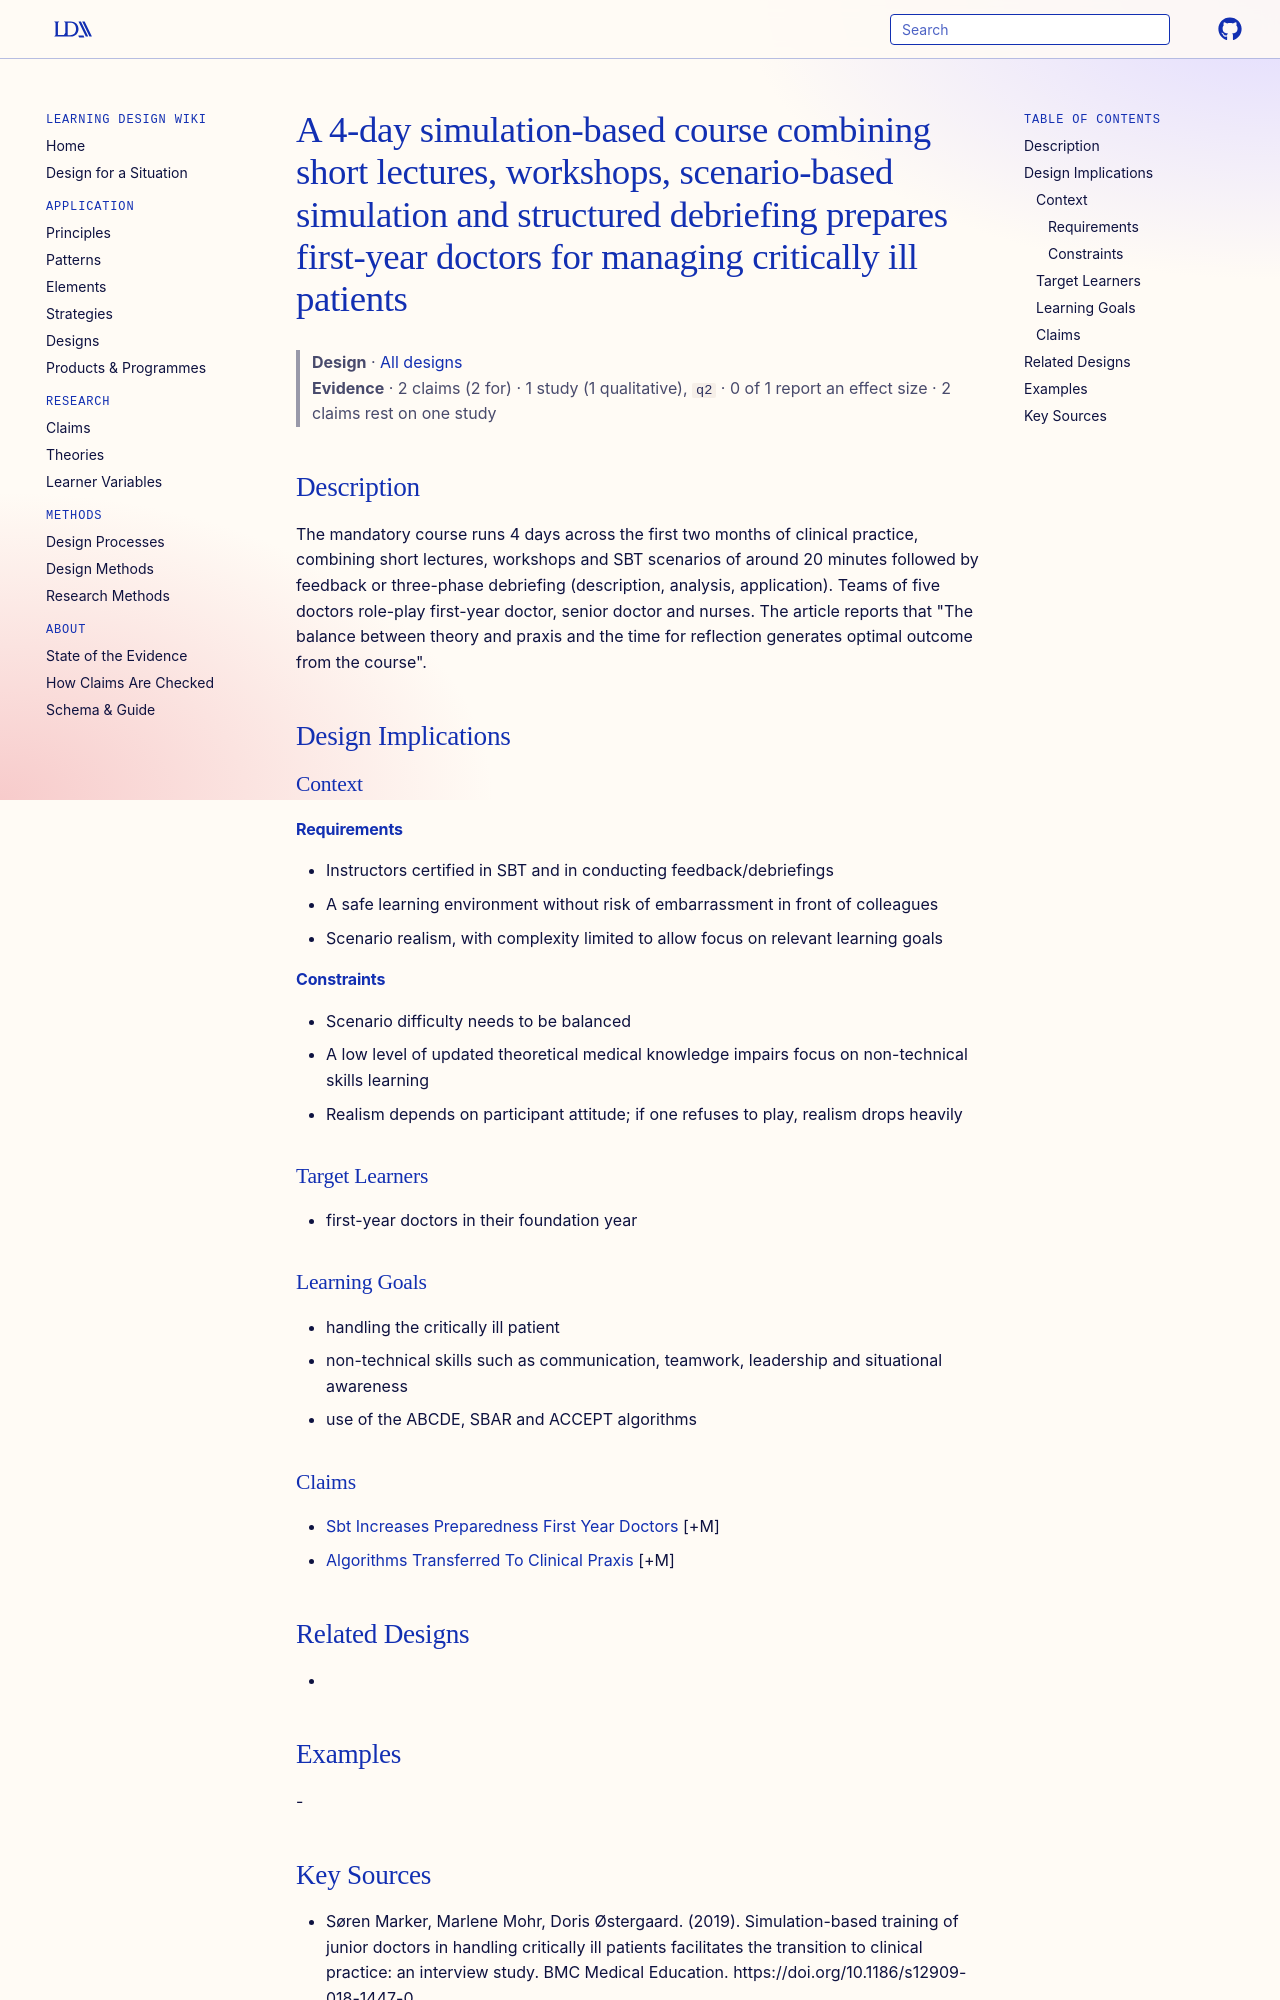

repository: Learning-Design-Alliance/learning-wiki · page: designs/sbt-critically-ill-course-structure/index.html · generator: mkdocs

---
type: design
id: sbt-critically-ill-course-structure
title: A 4-day simulation-based course combining short lectures, workshops, scenario-based simulation and structured debriefing prepares first-year doctors for managing critically ill patients
description: The mandatory course runs 4 days across the first two months of clinical practice, combining short lectures, workshops and SBT scenarios of around 20 minutes followed by feedback or three-phase debriefing (description...
status: review
generated:
  by: "process:settle-candidates"
  at: 2026-11-09
sources:
  - id: søren-marker-2019
    resource: "https://doi.org/10.1186/s12909-018-1447-0"
    title: "Søren Marker, Marlene Mohr, Doris Østergaard. (2019). Simulation-based training of junior doctors in handling critically ill patients facilitates the transition to clinical practice: an interview study. BMC Medical Education. https://doi.org/10.1186/s12909-018-1447-0"
    author: Søren Marker, Marlene Mohr, Doris Østergaard
---

# A 4-day simulation-based course combining short lectures, workshops, scenario-based simulation and structured debriefing prepares first-year doctors for managing critically ill patients

> **Design** · [All designs](index.md)
> **Evidence** · 2 claims (2 for) · 1 study (1 qualitative), `q2` · 0 of 1 report an effect size · 2 claims rest on one study

## Description
The mandatory course runs 4 days across the first two months of clinical practice, combining short lectures, workshops and SBT scenarios of around 20 minutes followed by feedback or three-phase debriefing (description, analysis, application). Teams of five doctors role-play first-year doctor, senior doctor and nurses. The article reports that "The balance between theory and praxis and the time for reflection generates optimal outcome from the course".

## Design Implications

### Context
#### Requirements
- Instructors certified in SBT and in conducting feedback/debriefings
- A safe learning environment without risk of embarrassment in front of colleagues
- Scenario realism, with complexity limited to allow focus on relevant learning goals
#### Constraints
- Scenario difficulty needs to be balanced
- A low level of updated theoretical medical knowledge impairs focus on non-technical skills learning
- Realism depends on participant attitude; if one refuses to play, realism drops heavily

### Target Learners
- first-year doctors in their foundation year

### Learning Goals
- handling the critically ill patient
- non-technical skills such as communication, teamwork, leadership and situational awareness
- use of the ABCDE, SBAR and ACCEPT algorithms

### Claims
- [Sbt Increases Preparedness First Year Doctors](../claims/sbt-increases-preparedness-first-year-doctors.md) [+M]
- [Algorithms Transferred To Clinical Praxis](../claims/algorithms-transferred-to-clinical-praxis.md) [+M]

## Related Designs
- 

## Examples
-
